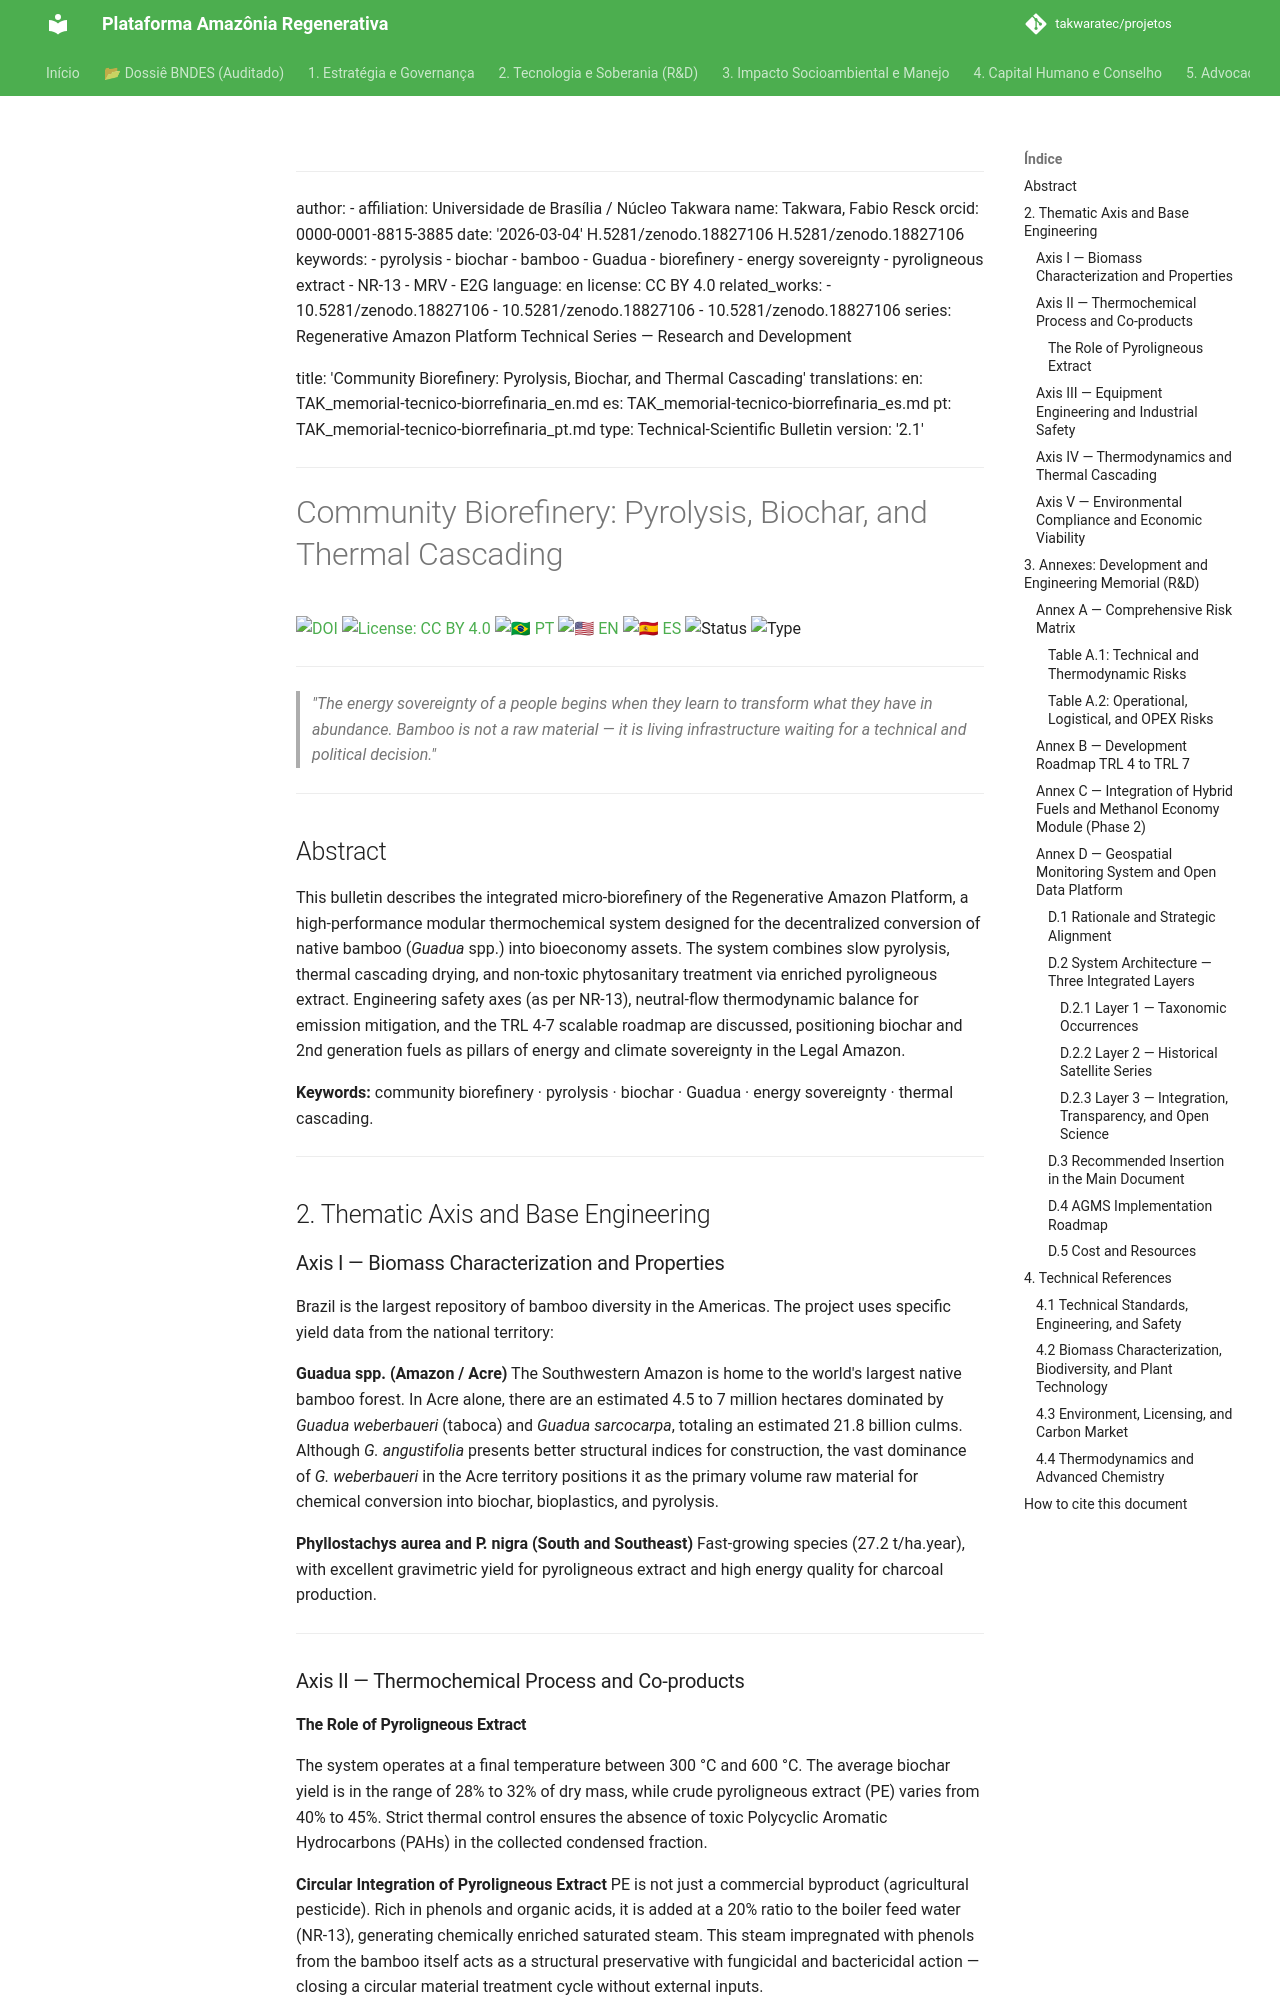

repository: takwaratec/projetos · page: 02_PESQUISA_DESENVOLVIMENTO/TAK_memorial-tecnico-biorrefinaria_en/index.html · generator: mkdocs

---
author:
- affiliation: Universidade de Brasília / Núcleo Takwara
  name: Takwara, Fabio Resck
  orcid: 0000-0001-8815-3885
date: '2026-03-04'
doi: 10.5281/zenodo.18827106
doi: 10.5281/zenodo.18827106
keywords:
- pyrolysis
- biochar
- bamboo
- Guadua
- biorefinery
- energy sovereignty
- pyroligneous extract
- NR-13
- MRV
- E2G
language: en
license: CC BY 4.0
related_works:
- 10.5281/zenodo.18827106
- 10.5281/zenodo.18827106
- 10.5281/zenodo.18827106
series: Regenerative Amazon Platform Technical Series — Research and Development

title: 'Community Biorefinery: Pyrolysis, Biochar, and Thermal Cascading'
translations:
  en: TAK_memorial-tecnico-biorrefinaria_en.md
  es: TAK_memorial-tecnico-biorrefinaria_es.md
  pt: TAK_memorial-tecnico-biorrefinaria_pt.md
type: Technical-Scientific Bulletin
version: '2.2.2'
---
# Community Biorefinery: Pyrolysis, Biochar, and Thermal Cascading

[![DOI](https://img.shields.io/badge/DOI-10.5281/zenodo.18827106-blue.svg)](https://doi.org/10.5281/zenodo.18827106)
[![License: CC BY 4.0](https://img.shields.io/badge/License-CC%20BY%204.0-lightgrey.svg)](https://creativecommons.org/licenses/by/4.0/)
[![🇧🇷 PT](https://img.shields.io/badge/🇧🇷-Portuguese-green)](./TAK_memorial-tecnico-biorrefinaria_pt.md) [![🇺🇸 EN](https://img.shields.io/badge/🇺🇸-English-blue)](./TAK_memorial-tecnico-biorrefinaria_en.md) [![🇪🇸 ES](https://img.shields.io/badge/🇪🇸-Spanish-orange)](./TAK_memorial-tecnico-biorrefinaria_es.md)
![Status](https://img.shields.io/badge/status-V2.2.2%20(Advocacy%205.1)-blue)
![Type](https://img.shields.io/badge/type-Technical--Scientific%20Bulletin-teal)

---

> *"The energy sovereignty of a people begins when they learn to transform what they have in abundance. Bamboo is not a raw material — it is living infrastructure waiting for a technical and political decision."*

---

## Abstract

This bulletin describes the integrated micro-biorefinery of the Regenerative Amazon Platform, a high-performance modular thermochemical system designed for the decentralized conversion of native bamboo (*Guadua* spp.) into bioeconomy assets. The system combines slow pyrolysis, thermal cascading drying, and non-toxic phytosanitary treatment via enriched pyroligneous extract. Engineering safety axes (as per NR-13), neutral-flow thermodynamic balance for emission mitigation, and the TRL 4-7 scalable roadmap are discussed, positioning biochar and 2nd generation fuels as pillars of energy and climate sovereignty in the Legal Amazon.

**Keywords:** community biorefinery · pyrolysis · biochar · Guadua · energy sovereignty · thermal cascading.

---

## 2. Thematic Axis and Base Engineering

### Axis I — Biomass Characterization and Properties

Brazil is the largest repository of bamboo diversity in the Americas. The project uses specific yield data from the national territory:

**Guadua spp. (Amazon / Acre)**
The Southwestern Amazon is home to the world's largest native bamboo forest. In Acre alone, there are an estimated 4.5 to 7 million hectares dominated by *Guadua weberbaueri* (taboca) and *Guadua sarcocarpa*, totaling an estimated 21.8 billion culms. Although *G. angustifolia* presents better structural indices for construction, the vast dominance of *G. weberbaueri* in the Acre territory positions it as the primary volume raw material for chemical conversion into biochar, bioplastics, and pyrolysis.

**Phyllostachys aurea and P. nigra (South and Southeast)**
Fast-growing species (27.2 t/ha.year), with excellent gravimetric yield for pyroligneous extract and high energy quality for charcoal production.

---

### Axis II — Thermochemical Process and Co-products
